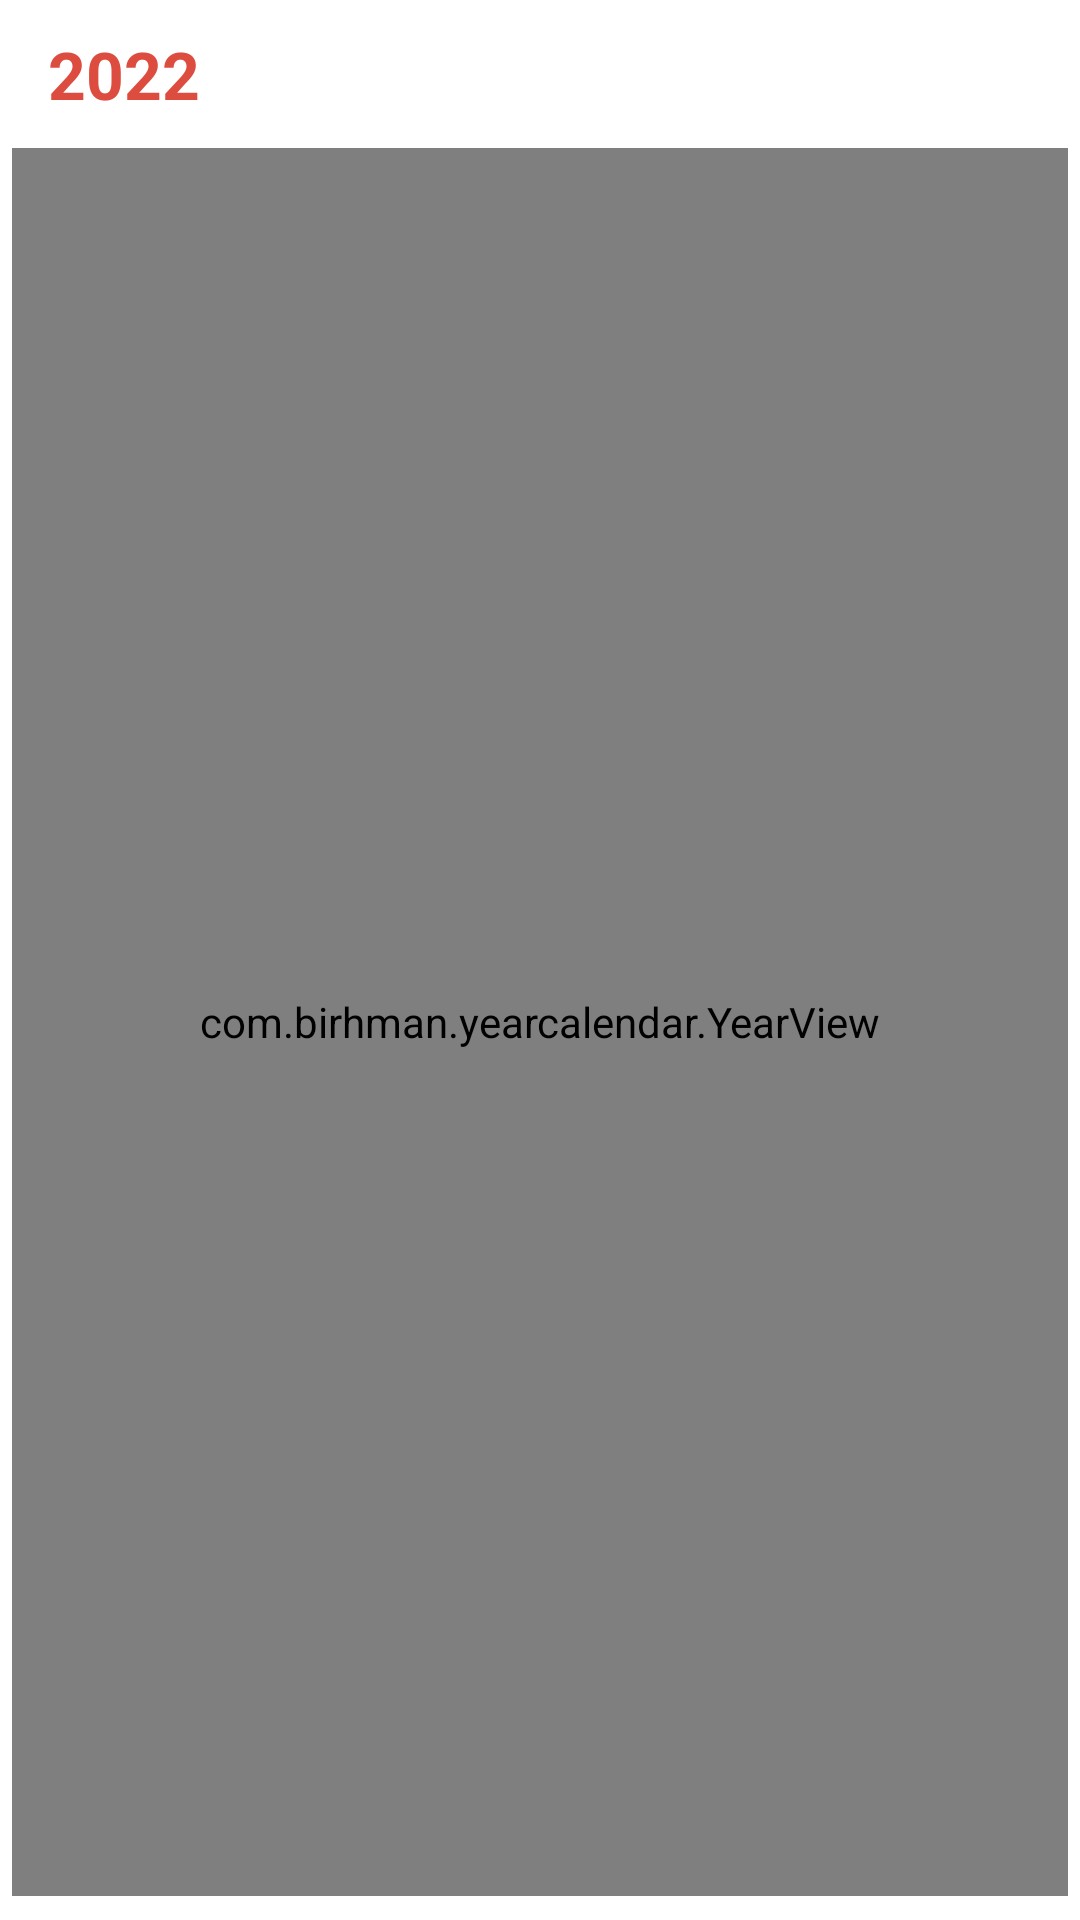

Produce the Android XML layout that renders to this screen, including the resource entries it uses.
<!-- AndroidManifest.xml: application theme AppTheme -->
<!-- res/layout/year_fragment.xml -->
<?xml version="1.0" encoding="utf-8"?>
<LinearLayout xmlns:android="http://schemas.android.com/apk/res/android"
    xmlns:app="http://schemas.android.com/apk/res-auto"
    xmlns:tools="http://schemas.android.com/tools"
    android:layout_width="match_parent"
    android:layout_height="match_parent"
    android:orientation="vertical">

    <TextView
        android:id="@+id/txtYear"
        android:layout_width="wrap_content"
        android:layout_height="wrap_content"
        android:layout_marginTop="10dp"
        android:layout_marginLeft="16dp"
        android:textSize="22dp"
        android:textColor="@color/colorGoogleLoginCircleBg"
        android:text="2022"
        android:textStyle="bold" />

    <com.birhman.yearcalendar.YearView
        android:id="@+id/yearView"
        android:layout_width="match_parent"
        android:layout_height="match_parent"
        android:layout_marginStart="4dp"
        android:layout_marginLeft="4dp"
        android:layout_marginTop="10dp"
        android:layout_marginEnd="4dp"
        android:layout_marginRight="4dp"
        android:layout_marginBottom="8dp"
        app:columns="3"
        app:rows="4"
        app:current_year="2022"
        app:is_day_selection_visually_sticky="false"
        app:selected_day_background_shape="circle"
        app:selected_day_text_size="9sp"
        app:selected_day_background_radius="5"
        app:day_name_font="@null"
        app:day_name_font_type="normal"
        app:day_name_text_color="#000000"
        app:day_name_text_size="9sp"
        app:firstDayOfWeek="monday"
        app:horizontal_spacing="15"
        app:margin_below_month_name="15"
        app:month_name_font="@font/googlesans_medium"
        app:month_name_font_type="bold"
        app:month_name_text_color="#000000"
        app:month_name_text_size="14sp"
        app:month_selection_color="#000000"
        app:month_selection_margin="10"
        app:month_title_gravity="left"
        app:name_week_transcend_weekend="false"
        app:simple_day_font="@null"
        app:simple_day_font_type="normal"
        app:simple_day_text_color="#000000"
        app:simple_day_text_size="9sp"
        app:today_background_color="#d10606"
        app:today_background_radius="6"
        app:today_background_shape="circle"
        app:today_font="@null"
        app:today_font_type="normal"
        app:today_month_name_font="@font/googlesans_medium"
        app:today_month_name_font_type="bold"
        app:today_month_name_text_color="#d00606"
        app:today_month_name_text_size="14sp"
        app:today_text_color="#fff"
        app:today_text_size="9sp"
        app:vertical_spacing="8"
        app:weekend_days="@array/weekendDays"
        app:weekend_font="@null"
        app:weekend_font_type="normal"
        app:weekend_text_color="#4c4c4c"
        app:weekend_text_size="9sp"
        app:selected_day_text=" " />

</LinearLayout>
<!-- resources referenced by this layout -->
<resources>
  <color name="colorGoogleLoginCircleBg">#DC4D3F</color>
</resources>
